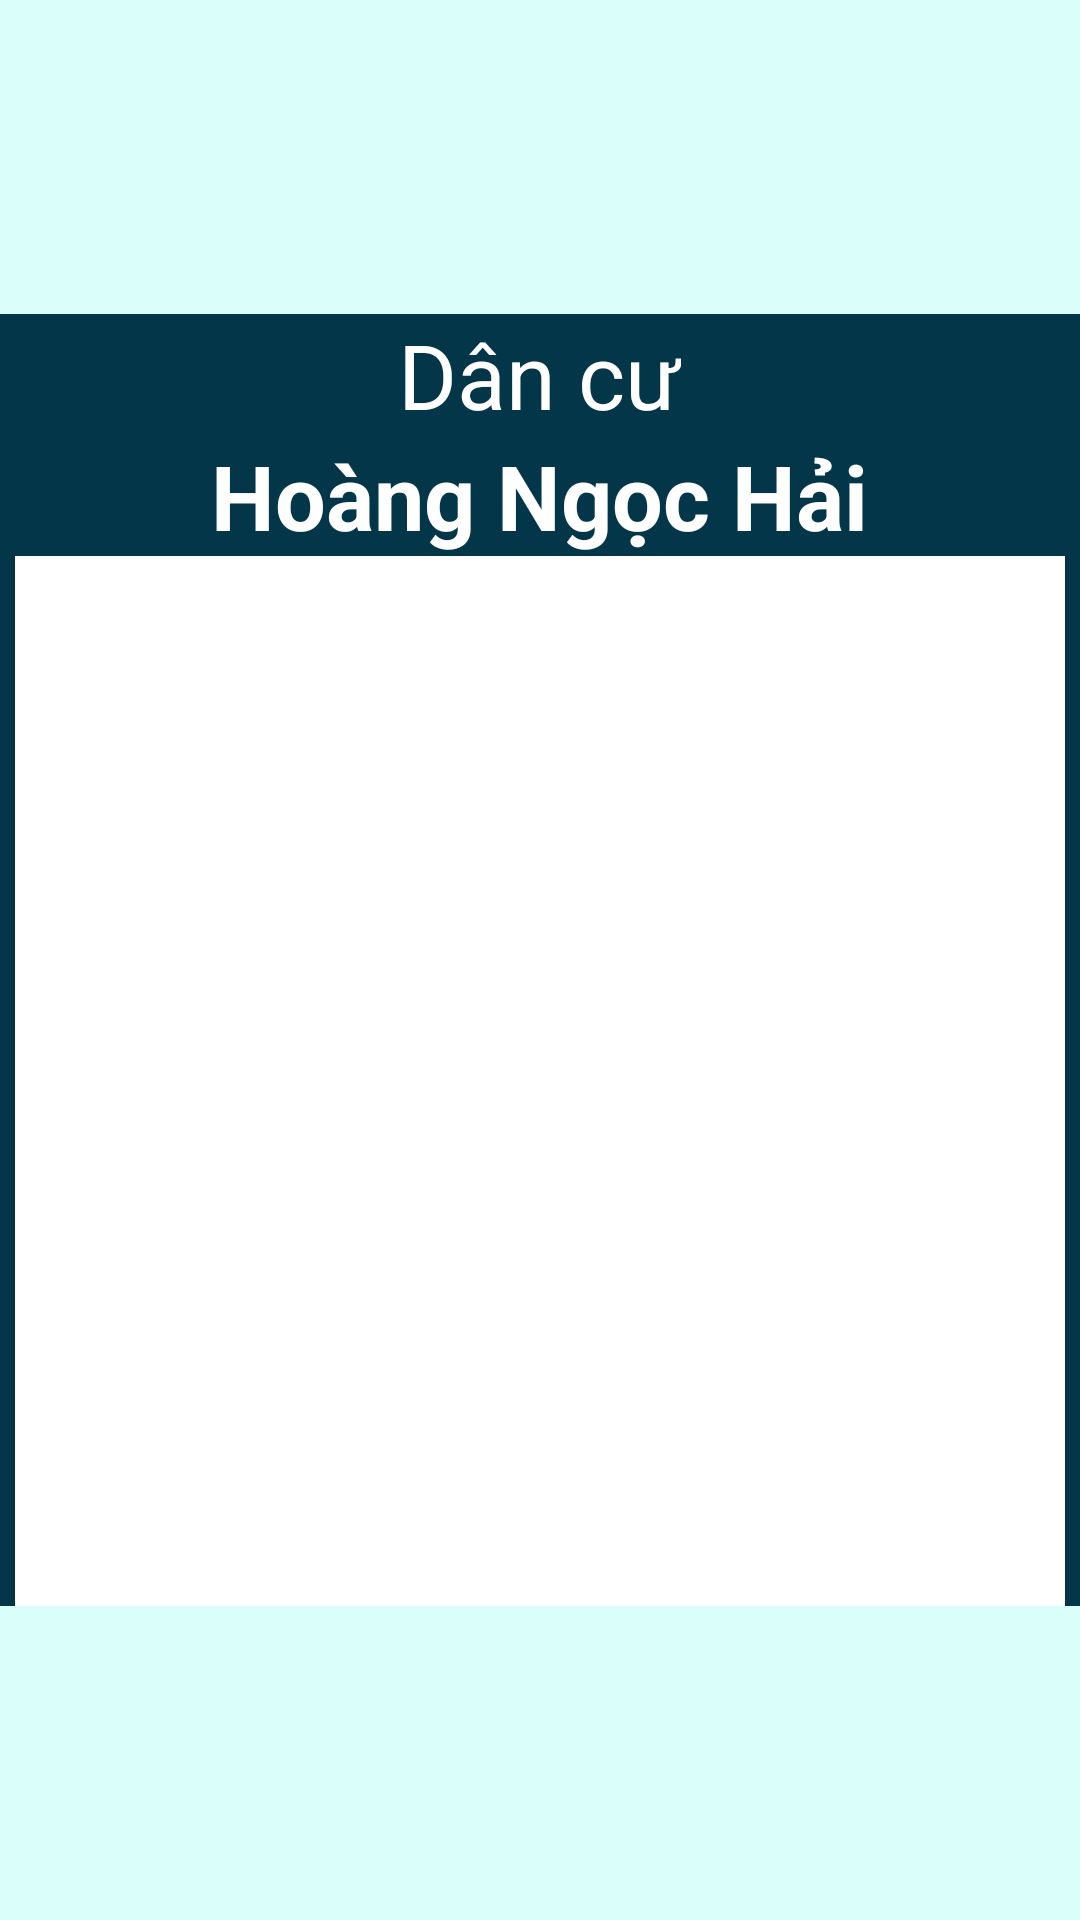

Write the Android layout XML for this screen, with the resource values it uses.
<!-- AndroidManifest.xml: application theme Theme.ResidentialManagementApp -->
<!-- res/layout/fragment_my_qr.xml -->
<?xml version="1.0" encoding="utf-8"?>
<layout>
    <data>
        <variable
            name="userViewModel"
            type="com.hust.edu.vn.residentialmanagementapp.viewmodel.UserViewModel" />
    </data>
    <androidx.constraintlayout.widget.ConstraintLayout xmlns:android="http://schemas.android.com/apk/res/android"
        xmlns:tools="http://schemas.android.com/tools"
        android:layout_width="match_parent"
        android:layout_height="match_parent"
        xmlns:app="http://schemas.android.com/apk/res-auto"
        tools:context=".fragment.MyQrFragment"
        android:background="@color/whiteBlue">

        <LinearLayout
            android:layout_width="match_parent"
            android:layout_height="wrap_content"
            android:orientation="vertical"
            app:layout_constraintBottom_toBottomOf="parent"
            app:layout_constraintEnd_toEndOf="parent"
            app:layout_constraintStart_toStartOf="parent"
            app:layout_constraintTop_toTopOf="parent"
            android:gravity="center"
            android:background="@color/darkBlue">
            <TextView
                android:layout_width="wrap_content"
                android:layout_height="wrap_content"
                android:text="Dân cư"
                android:textColor="@color/white"
                android:textSize="30sp"/>
            <TextView
                android:id="@+id/name"
                android:layout_width="wrap_content"
                android:layout_height="wrap_content"
                android:text="Hoàng Ngọc Hải"
                android:textColor="@color/white"
                android:textSize="30sp"
                android:textStyle="bold"/>
            <ImageView
                android:id="@+id/qrCode"
                android:elevation="1dp"
                android:background="@color/white"
                android:layout_width="350dp"
                android:layout_height="350dp" />
        </LinearLayout>

    </androidx.constraintlayout.widget.ConstraintLayout>
</layout>
<!-- resources referenced by this layout -->
<resources>
  <color name="darkBlue">#04364A</color>
  <color name="white">#FFFFFFFF</color>
  <color name="whiteBlue">#DAFFFB</color>
  <style name="Theme.ResidentialManagementApp" parent="Base.Theme.ResidentialManagementApp" />
  <style name="Base.Theme.ResidentialManagementApp" parent="Theme.Material3.DayNight.NoActionBar">
          
          
      </style>
</resources>
